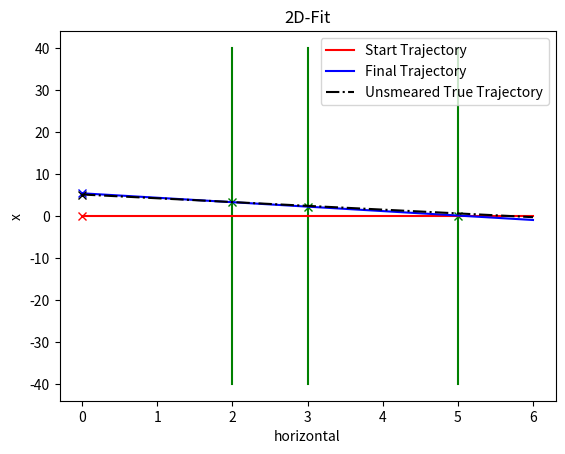
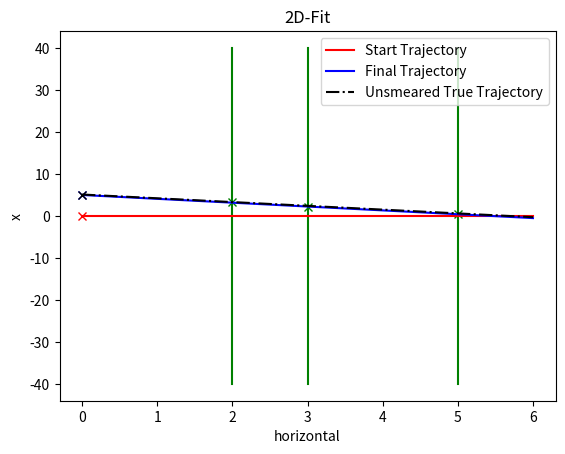
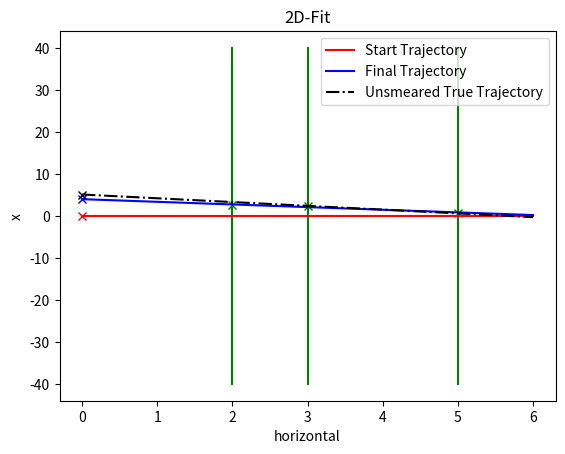
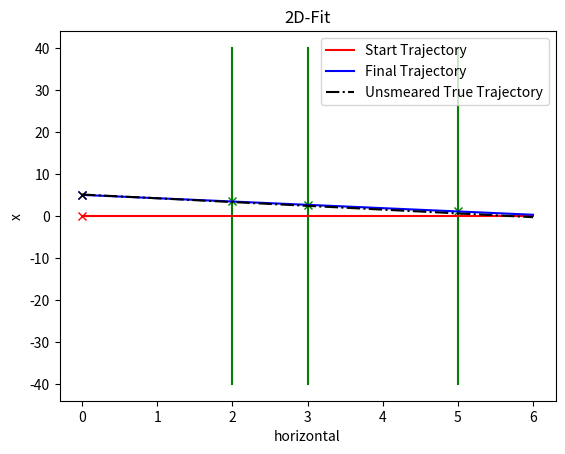
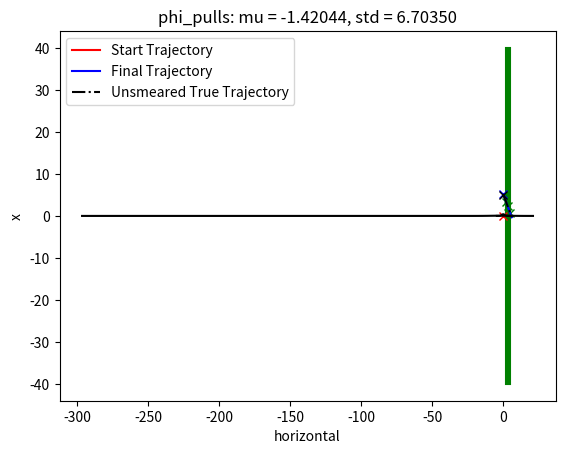

These charts were generated, in order, by the following Python code:
# [redacted]
# 2022-11-25
#
# Example to test the functionality of the chi2-algorithm
# propagation is done by a straight line
# surfaces are infinitly large parallel planes
# 1D case

import numpy as np
import matplotlib.pyplot as plt


# def residual(m,H,x):
#     return m - H*x


# def chi2(V,r):
#     return r.transpose()*np.linalg.inv(V)*r


def chi2_1D(V, r):
    return r * (1 / V) * r


# def derive1Chi2(H,V,r):
#     return -2*H.transpose()*np.linalg.inv(V)*r


# def derive2Chi2(H,V):
#     return 2*H.transpose()*np.linalg.inv(V)*H

#checked
def straight_line_propagator(params, x_vec):

    if not (-np.pi/2 < params[1] < np.pi/2):
        print(f"ERROR straight_line_propagator: phi {params[1]} is out of bounds")
    
    y_vec = np.ones_like(x_vec) * params[0] + x_vec * np.ones_like(x_vec) * params[1]

    return y_vec


# works only for x-phi-case with diagonal covariance
# def straightLineCovarianceTransport(covStartParams,startParams,hPosition):
#     assert(len(startParams) == 2)
#     #assert(covStartParams[0,1] == 0)
#     #assert(covStartParams[1,0] == 0)

#     s_x = covStartParams[0,0]
#     s_phi = covStartParams[1,1]
#     a = hPosition/np.cos(startParams[1])

#     transportedCov = np.array([
#         [s_x+a**2*s_phi,    a*s_phi],
#         [a*s_phi,           s_phi],
#         ])

#     return transportedCov


def projectMatrix(M, proj):
    return np.matmul(proj, np.matmul(M, proj.transpose()))

#checked
def generate_hits(geometry, start_params_hits):

    measurments_raw = straight_line_propagator(start_params_hits, geometry)

    cov_meas = [0.1] * len(measurments_raw)

    measurments = []
    for mi in range(len(measurments_raw)):
        m = np.random.normal(measurments_raw[mi], np.sqrt(cov_meas[mi]))
        # m = measurments_raw[mi]
        measurments.append(m)

    return measurments, cov_meas, measurments_raw


def getPulls(plot_all):
    
    ## Initialising
    n_update = 15

    # Parameter
    start_params = np.array([0.0, 0.0,])  # [y, phi]
    delta_params = np.zeros_like(start_params)
    # updatedCov = np.array([
    #     [3,0],
    #     [0,0.1],
    #     ])

    # Geometry
    detectorLayers = np.array([2, 3, 5])  #, 5.5, 5.7, 6.5])  # ,10,50,98,99,100])
    
    # Hits
    start_params_hits = [5.1, -0.9]
    # start_params_hits = [np.random.uniform(-9,9), np.random.uniform(-0.9,0.9)]
    measurments, cov_meas, measurments_raw = generate_hits(
        detectorLayers, start_params_hits
    )
    # proj = np.array([[1,0]]) # projects onto x

    # start_params = start_params_hits
    updated_params = start_params

    if plot_all:
        maxHorizontal = max(detectorLayers) + 1
        maxVertical = 40
        ## Set up plotting
        fig, ax = plt.subplots()

        def add_traj_to_plot(
            params, color="b", label_text="", style="-", maxHorizontal=maxHorizontal
        ):
            traj = np.array(
                [
                    [0, maxHorizontal],
                    straight_line_propagator(params, [0, maxHorizontal]),
                ]
            )

            ax.plot(0, params[0], "x" + color)
            ax.plot(traj[0], traj[1], color + style, label=label_text)
    
    ## Iterating and updating parameters
    for _ in range(n_update):

        updated_params = updated_params + delta_params
        
        # Iterate over surfaces
        a = np.zeros([2, 2])
        b = np.zeros_like(start_params)
        chi2sum = 0
        for d in range(len(detectorLayers)):
            h = detectorLayers[d]
            # propagatedCov = straightLineCovarianceTransport(updatedCov,updated_params,h)
            # Vi = projectMatrix(updatedCov,proj)[0]
            Vi = cov_meas[d]
            ri = measurments[d] - straight_line_propagator(updated_params, h)
            chi2sum += chi2_1D(Vi, ri)
            
            h_cos2 = h / np.cos(updated_params[1]) ** 2
            d2chi_dphi2 = h_cos2 ** 2 #- ri*h_cos2*2*np.tan(updated_params[1])
            ai = (
                1 / Vi * np.array([
                        [1,      h_cos2],
                        [h_cos2, d2chi_dphi2],
                        ])
            )
            bi = ri / Vi * np.array([1, h_cos2])

            a += ai
            b += bi
        # updatedCov = np.linalg.inv(a)
        # print(f"chi2sum =  {chi2sum:.3f}")
        # print(f'parameter: {updated_params}')

        # delta_params = np.array([0.1,-0.3]) # WARNING experimental. add real update!

        delta_params = np.linalg.solve(a, b.transpose())

        # Plot Updated Trajectory
        # add_traj_to_plot(updated_params, "c", "", "-")
    
    # print(f'a:\n{a}')
    updatedCov = np.linalg.inv(a)
    # print(f'updatedCov:\n{updatedCov}')

    y_pull, phi_pull = (
        updated_params - start_params_hits
    )  / [np.sqrt(updatedCov[0][0]), np.sqrt(updatedCov[1][1])]

    if plot_all:
        print(f"updated_params: {updated_params}")
        print(f"start_params_hits: {start_params_hits}")
        print(f"diff: {updated_params - start_params_hits}")
        print(f"a:\n{a}")
        print(f"cov_meas: {cov_meas}")
        print(f"updatedCov:\n{updatedCov}")
        print(f"pulls: {y_pull}, {phi_pull}")
        print("\n")

        # continue plotting
        # Detector
        for d in range(len(detectorLayers)):
            ax.plot(
                [detectorLayers[d], detectorLayers[d]],
                [-maxVertical, maxVertical],
                "g-",
            )
            ax.plot(detectorLayers[d], measurments[d], "gx")

        # Updated Trajectory

        # Plot Trajectoris
        add_traj_to_plot(start_params, "r", "Start Trajectory", "-")
        add_traj_to_plot(updated_params, "b", "Final Trajectory", "-")
        add_traj_to_plot(start_params_hits, "k", "Unsmeared True Trajectory", "-.")

        ax.set(xlabel="horizontal", ylabel="x", title="2D-Fit")
        ax.legend()

        # fig.savefig("test.png")
        plt.show()

    return y_pull, phi_pull


draws = 10000
bins = int(np.sqrt(draws))
y_pulls = []
phi_pulls = []
for d in range(draws):
    y_p, phi_p = getPulls(d < 5)
    y_pulls.append(y_p)
    phi_pulls.append(phi_p)

from scipy.stats import norm

mu, std = norm.fit(y_pulls)
plt.hist(y_pulls, bins=bins, density=True)
xmin, xmax = plt.xlim()
x = np.linspace(xmin, xmax, 100)
p = norm.pdf(x, mu, std)
plt.plot(x, p, "k")
plt.title(f"y_pulls: mu = {mu:.5f}, std = {std:.5f}")
plt.show()

mu, std = norm.fit(phi_pulls)
plt.hist(phi_pulls, bins=bins, density=True)
xmin, xmax = plt.xlim()
x = np.linspace(xmin, xmax, 100)
p = norm.pdf(x, mu, std)
plt.plot(x, p, "k")
plt.title(f"phi_pulls: mu = {mu:.5f}, std = {std:.5f}")
plt.show()
